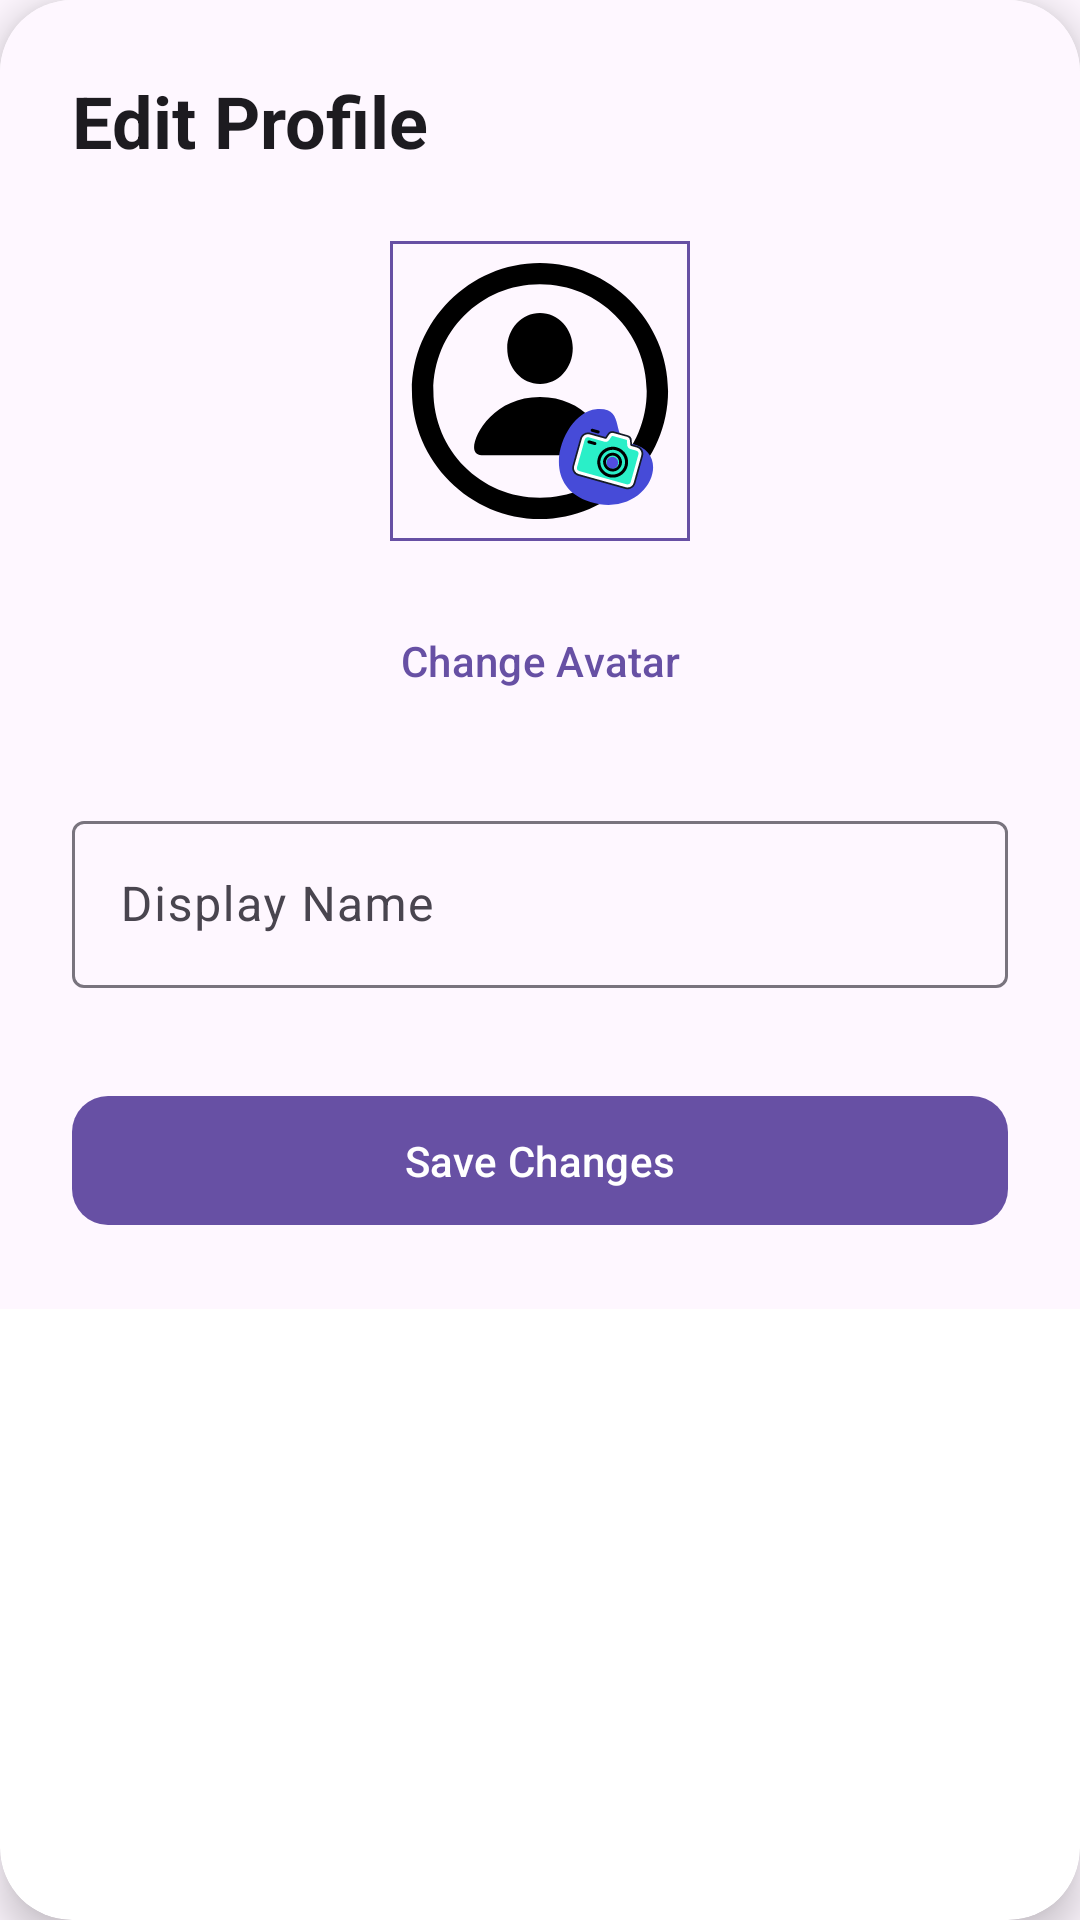

The Android layout XML behind this screen, and the referenced resources:
<!-- AndroidManifest.xml: application theme Theme.GoalTribe -->
<!-- res/layout/dialog_edit_profile.xml -->
<?xml version="1.0" encoding="utf-8"?>
<androidx.cardview.widget.CardView xmlns:android="http://schemas.android.com/apk/res/android"
    xmlns:app="http://schemas.android.com/apk/res-auto"
    android:layout_width="match_parent"
    android:layout_height="wrap_content"
    app:cardCornerRadius="24dp"
    app:cardElevation="8dp">

    <LinearLayout
        android:layout_width="match_parent"
        android:layout_height="wrap_content"
        android:orientation="vertical"
        android:padding="24dp"
        android:background="?attr/colorSurface">

        <TextView
            android:layout_width="wrap_content"
            android:layout_height="wrap_content"
            android:layout_marginBottom="24dp"
            android:text="@string/edit_profile"
            android:textColor="?attr/colorOnSurface"
            android:textSize="24sp"
            android:textStyle="bold" />

        <FrameLayout
            android:layout_width="wrap_content"
            android:layout_height="wrap_content"
            android:layout_gravity="center_horizontal"
            android:layout_marginBottom="16dp">

            <com.google.android.material.imageview.ShapeableImageView
                android:id="@+id/imgAvatarEdit"
                android:layout_width="100dp"
                android:layout_height="100dp"
                android:scaleType="centerCrop"
                android:src="@drawable/ic_person"
                app:strokeWidth="2dp"
                app:strokeColor="?attr/colorPrimary" />

            <ImageView
                android:layout_width="48dp"
                android:layout_height="48dp"
                android:layout_gravity="bottom|end"
                android:layout_margin="4dp"
                android:src="@drawable/ic_edit_camera"
                android:padding="4dp"/>

        </FrameLayout>


        <com.google.android.material.button.MaterialButton
            android:id="@+id/btnChangeAvatar"
            style="@style/Widget.Material3.Button.TextButton"
            android:layout_width="wrap_content"
            android:layout_height="wrap_content"
            android:text="@string/change_avatar"
            android:layout_gravity="center_horizontal"
            android:layout_marginBottom="24dp" />

        <com.google.android.material.textfield.TextInputLayout
            android:layout_width="match_parent"
            android:layout_height="wrap_content"
            style="@style/Widget.Material3.TextInputLayout.OutlinedBox"
            android:hint="@string/display_name">

            <com.google.android.material.textfield.TextInputEditText
                android:id="@+id/etDisplayName"
                android:layout_width="match_parent"
                android:layout_height="wrap_content"
                android:inputType="textPersonName" />
        </com.google.android.material.textfield.TextInputLayout>


        <com.google.android.material.button.MaterialButton
            android:id="@+id/btnSaveProfile"
            android:layout_width="match_parent"
            android:layout_height="wrap_content"
            android:text="@string/save_changes"
            android:layout_marginTop="32dp"
            android:paddingVertical="12dp"
            app:cornerRadius="12dp"/>

    </LinearLayout>

</androidx.cardview.widget.CardView>
<!-- resources referenced by this layout -->
<resources>
  <!-- drawable ic_edit_camera: vector/xml drawable (drawable, 3334 chars, omitted) -->
  <!-- drawable ic_person (drawable) -->
  <vector xmlns:android="http://schemas.android.com/apk/res/android" android:height="24dp" android:viewportHeight="56" android:viewportWidth="56" android:width="24dp">
        
      <path android:fillColor="#000000" android:pathData="M28,51.906C41.055,51.906 51.906,41.078 51.906,28C51.906,14.945 41.031,4.094 27.976,4.094C14.898,4.094 4.094,14.945 4.094,28C4.094,41.078 14.922,51.906 28,51.906ZM28,47.922C16.937,47.922 8.101,39.063 8.101,28C8.101,16.961 16.914,8.078 27.976,8.078C39.015,8.078 47.898,16.961 47.922,28C47.945,39.063 39.039,47.922 28,47.922ZM28,26.688C31.398,26.711 34.117,23.805 34.117,19.984C34.117,16.422 31.398,13.445 28,13.445C24.601,13.445 21.883,16.422 21.883,19.984C21.883,23.805 24.601,26.664 28,26.688ZM17.078,39.977L38.898,39.977C39.836,39.977 40.305,39.344 40.305,38.5C40.305,35.875 36.367,29.102 28,29.102C19.633,29.102 15.695,35.875 15.695,38.5C15.695,39.344 16.164,39.977 17.078,39.977Z"/>
      
  </vector>
  <string name="change_avatar">Change Avatar</string>
  <string name="display_name">Display Name</string>
  <string name="edit_profile">Edit Profile</string>
  <string name="save_changes">Save Changes</string>
  <style name="Theme.GoalTribe" parent="Base.Theme.GoalTribe" />
  <style name="Base.Theme.GoalTribe" parent="Theme.Material3.DayNight.NoActionBar">
          
          
      </style>
</resources>
